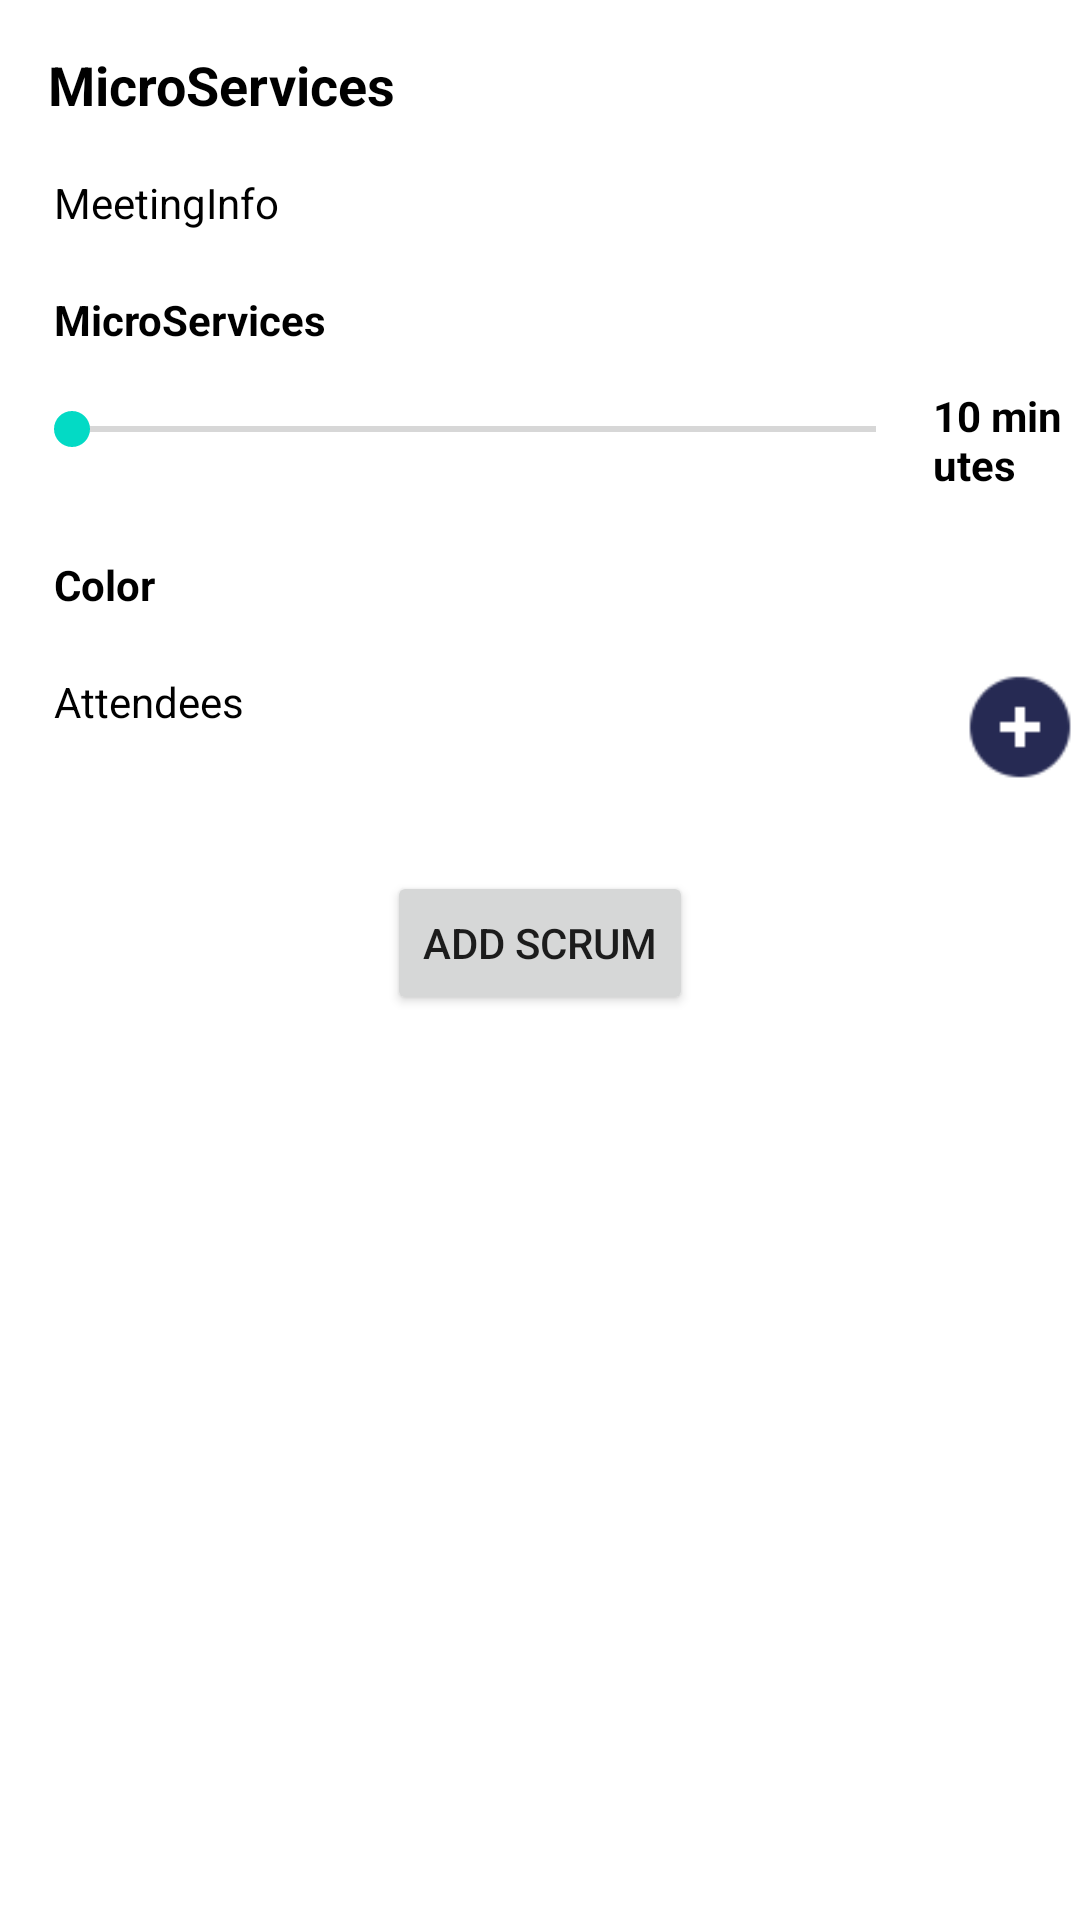

Write the Android layout XML for this screen, with the resource values it uses.
<!-- AndroidManifest.xml: application theme Theme.ProjectScreen -->
<!-- res/layout/activity_add_screen.xml -->
<?xml version="1.0" encoding="utf-8"?>
<LinearLayout xmlns:android="http://schemas.android.com/apk/res/android"
    xmlns:app="http://schemas.android.com/apk/res-auto"
    xmlns:tools="http://schemas.android.com/tools"
    android:layout_width="match_parent"
    android:layout_height="match_parent"
    tools:context=".AddScreen">

    <ScrollView
        android:layout_width="match_parent"
        android:layout_height="match_parent">
        <LinearLayout
            android:layout_width="match_parent"
            android:orientation="vertical"
            android:layout_height="wrap_content">
            <TextView
                android:id="@+id/MainHeading"
                android:layout_width="match_parent"
                android:layout_height="40dp"
                android:text="MicroServices"
                android:textStyle="bold"
                android:textSize="18sp"
                android:layout_marginLeft="8dp"
                android:layout_marginTop="8dp"
                android:padding="8dp"
                android:textAlignment="textStart"
                android:textColor="@color/black"/>
            <TextView
                android:id="@+id/subHeading1"
                android:layout_width="match_parent"
                android:layout_height="wrap_content"
                android:text="MeetingInfo"
                android:textStyle="normal"
                android:textSize="14sp"
                android:layout_marginLeft="8dp"
                android:padding="10dp"
                android:textAlignment="textStart"
                android:textColor="@color/black"/>
            <TextView
                android:id="@+id/meetingTitle"
                android:layout_width="match_parent"
                android:layout_height="wrap_content"
                android:text="MicroServices"
                android:textStyle="bold"
                android:textSize="14sp"
                android:layout_marginLeft="8dp"
                android:padding="10dp"
                android:textAlignment="textStart"
                android:textColor="@color/black"/>
            <LinearLayout
                android:layout_width="match_parent"
                android:layout_height="wrap_content"
                android:orientation="horizontal">
                <SeekBar
                    android:id="@+id/seekbar"
                    android:layout_width="300dp"
                    android:layout_height="wrap_content"
                    android:layout_marginLeft="8dp"
                    android:layout_marginTop="8dp"/>
                <TextView
                    android:id="@+id/meetingMinutes"
                    android:layout_width="wrap_content"
                    android:layout_height="wrap_content"
                    android:text="10 minutes"
                    android:textStyle="bold"
                    android:textSize="14sp"
                    android:padding="3dp"
                    android:textAlignment="textStart"
                    android:textColor="@color/black"/>
            </LinearLayout>
            <LinearLayout
                android:layout_width="match_parent"
                android:layout_height="wrap_content"
                android:orientation="horizontal">
                <TextView
                    android:id="@+id/meetingColor"
                    android:layout_width="300dp"
                    android:layout_height="wrap_content"
                    android:text="Color"
                    android:layout_marginLeft="8dp"
                    android:layout_marginTop="8dp"
                    android:textStyle="bold"
                    android:textSize="14sp"
                    android:padding="10dp"
                    android:textAlignment="textStart"
                    android:textColor="@color/black"/>

            </LinearLayout>
            <LinearLayout
                android:layout_width="match_parent"
                android:layout_height="wrap_content"
                android:orientation="horizontal">
                <TextView
                    android:id="@+id/subHeading2"
                    android:layout_weight="1"
                    android:layout_width="match_parent"
                    android:layout_height="wrap_content"
                    android:text="Attendees"
                    android:textStyle="normal"
                    android:textSize="14sp"
                    android:layout_marginLeft="8dp"
                    android:padding="10dp"
                    android:textAlignment="textStart"
                    android:textColor="@color/black"/>
                <ImageView
                    android:id="@+id/imageView"
                    android:layout_width="40dp"
                    android:layout_height="48dp"
                    android:layout_marginLeft="8dp"
                    android:src="@drawable/add"
                    android:layout_marginTop="4dp"

                    android:layout_toRightOf="@id/subHeading2"
                    android:layout_alignBottom="@id/subHeading2"
                    android:onClick="addAttendees"/>
            </LinearLayout>

            <androidx.recyclerview.widget.RecyclerView
                android:layout_width="match_parent"
                android:layout_height="match_parent"
                android:id="@+id/RecyclerViewAttendees"/>

            <Button
                android:id="@+id/button"
                android:layout_width="wrap_content"
                android:layout_height="48dp"
                android:textAlignment="center"
                android:layout_marginTop="24dp"
                android:layout_gravity="center"
                android:text="Add Scrum" />
        </LinearLayout>



    </ScrollView>


</LinearLayout>
<!-- resources referenced by this layout -->
<resources>
  <!-- drawable add: png bitmap (drawable-v24, 1088 bytes) -->
  <style name="Theme.ProjectScreen" parent="Theme.MaterialComponents.DayNight.DarkActionBar">
          
          <item name="colorPrimary">@color/purple_500</item>
          <item name="colorPrimaryVariant">@color/purple_700</item>
          <item name="colorOnPrimary">@color/white</item>
          
          <item name="colorSecondary">@color/teal_200</item>
          <item name="colorSecondaryVariant">@color/teal_700</item>
          <item name="colorOnSecondary">@color/black</item>
          
          <item name="android:statusBarColor">?attr/colorPrimaryVariant</item>
          
      </style>
  <!-- not gathered from this repository: default colours our renderer supplied (Android Studio template values) -->
  <color name="purple_500">#FF6200EE</color>
  <color name="purple_700">#FF3700B3</color>
  <color name="teal_200">#FF03DAC5</color>
  <color name="teal_700">#FF018786</color>
  <color name="black">#FF000000</color>
  <color name="white">#FFFFFFFF</color>
</resources>
